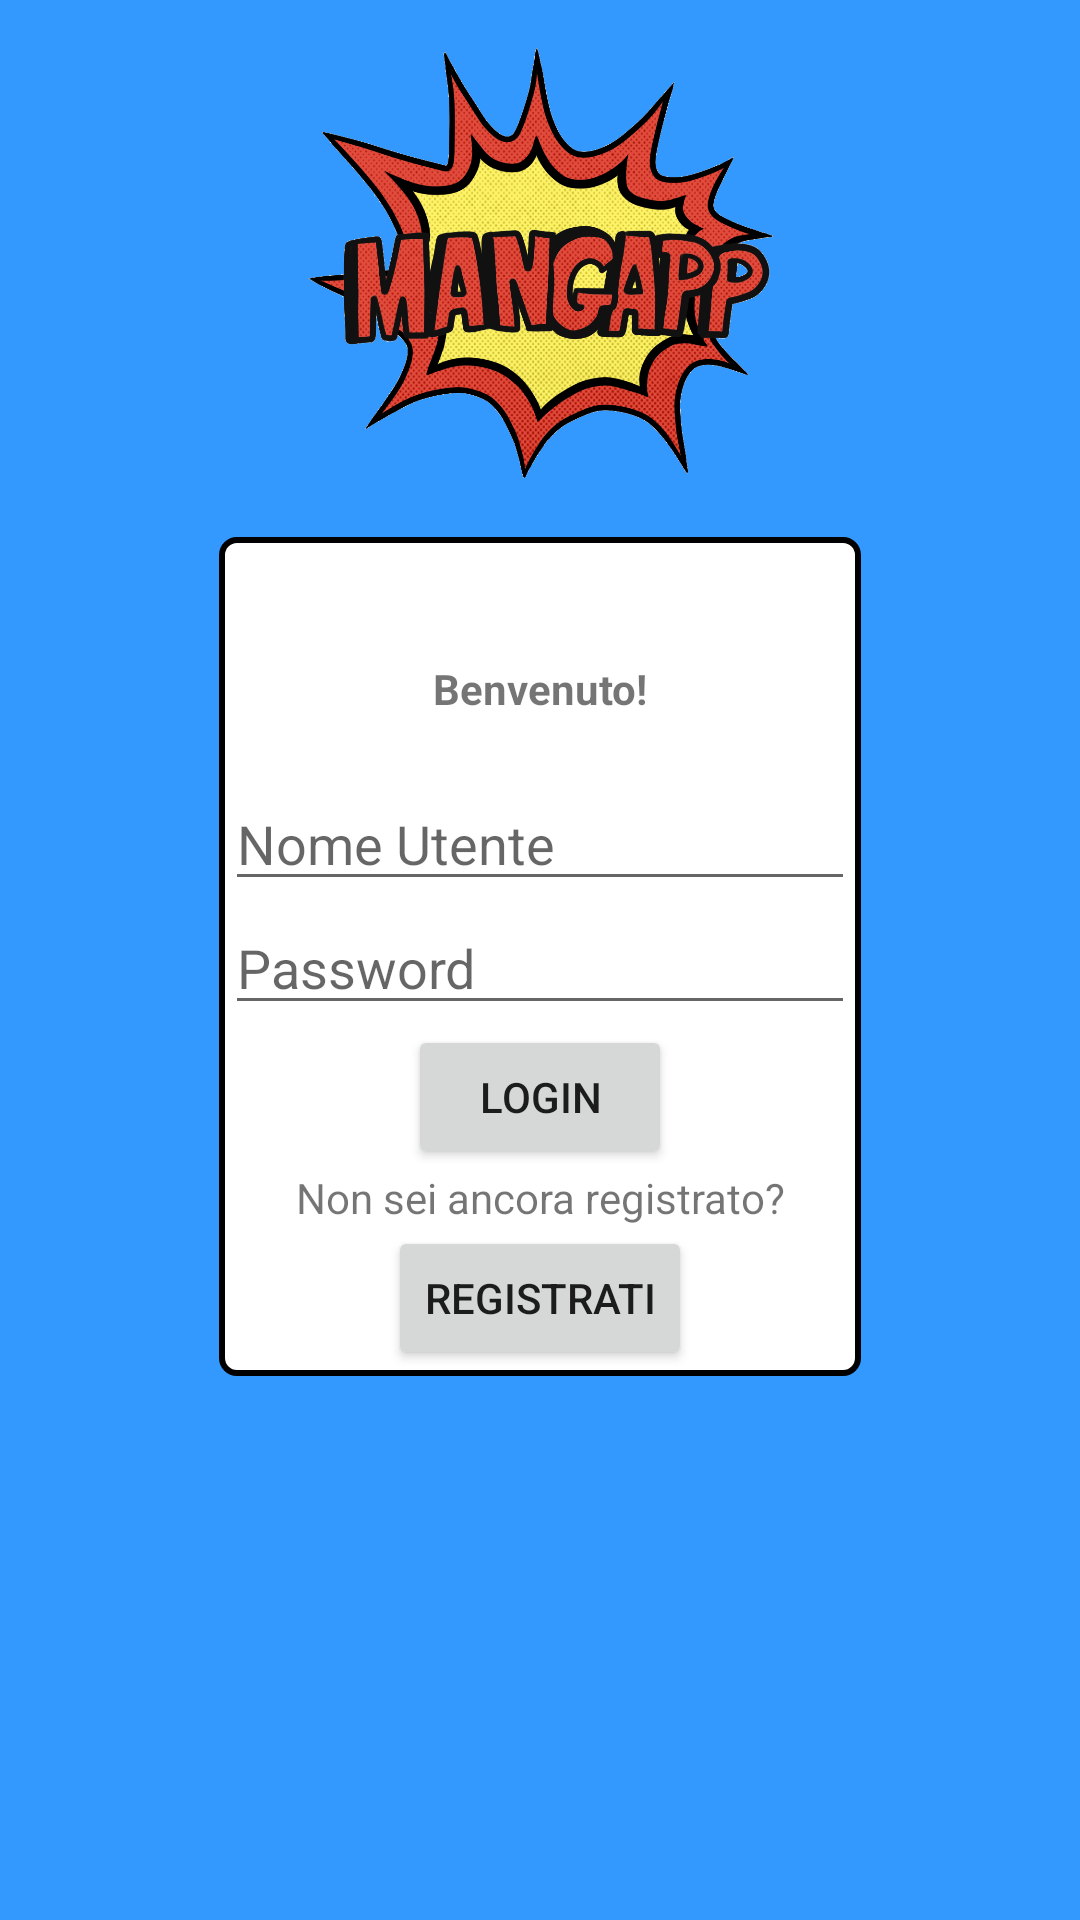

This screen was rendered from an Android layout file. Write that file and the resources it references.
<!-- AndroidManifest.xml: application theme Theme.MangApp -->
<!-- res/layout/activity_login.xml -->
<?xml version="1.0" encoding="utf-8"?>

<androidx.constraintlayout.widget.ConstraintLayout xmlns:android="http://schemas.android.com/apk/res/android"
    xmlns:app="http://schemas.android.com/apk/res-auto"
    xmlns:tools="http://schemas.android.com/tools"
    android:layout_width="match_parent"
    android:layout_height="match_parent"
    android:background="@color/bgcolor"
    tools:context=".LoginActivity">

    <androidx.constraintlayout.widget.ConstraintLayout
        android:id="@+id/constraintLayout"
        android:layout_width="wrap_content"
        android:layout_height="wrap_content"
        android:background="@drawable/login_bg"
        app:layout_constraintBottom_toBottomOf="parent"
        app:layout_constraintEnd_toEndOf="parent"
        app:layout_constraintStart_toStartOf="parent"
        app:layout_constraintTop_toTopOf="parent"
        app:layout_constraintVertical_bias="0.497">

        <TextView
            android:id="@+id/LoginField"
            android:layout_width="wrap_content"
            android:layout_height="wrap_content"
            android:paddingTop="20dp"
            android:paddingBottom="20dp"
            android:text="@string/welcome"
            android:textStyle="bold"
            app:layout_constraintEnd_toEndOf="parent"
            app:layout_constraintStart_toStartOf="parent"
            app:layout_constraintTop_toBottomOf="@+id/LoginFailed" />

        <EditText
            android:id="@+id/UsernameField"
            android:layout_width="wrap_content"
            android:layout_height="wrap_content"
            android:ems="10"
            android:hint="@string/username"
            android:inputType="textPersonName"
            app:layout_constraintEnd_toEndOf="parent"
            app:layout_constraintStart_toStartOf="parent"
            app:layout_constraintTop_toBottomOf="@+id/LoginField" />

        <EditText
            android:id="@+id/PasswordField"
            android:layout_width="wrap_content"
            android:layout_height="wrap_content"
            android:ems="10"
            android:hint="@string/password"
            android:inputType="textPassword"
            app:layout_constraintEnd_toEndOf="parent"
            app:layout_constraintStart_toStartOf="parent"
            app:layout_constraintTop_toBottomOf="@+id/UsernameField" />

        <TextView
            android:id="@+id/NotRegistered"
            android:layout_width="wrap_content"
            android:layout_height="wrap_content"
            android:text="@string/strnotsignedup"
            app:layout_constraintEnd_toEndOf="parent"
            app:layout_constraintStart_toStartOf="parent"
            app:layout_constraintTop_toBottomOf="@+id/Login" />

        <Button
            android:id="@+id/Login"
            android:layout_width="wrap_content"
            android:layout_height="wrap_content"
            android:text="@string/login"
            app:layout_constraintEnd_toEndOf="parent"
            app:layout_constraintStart_toStartOf="parent"
            app:layout_constraintTop_toBottomOf="@+id/PasswordField" />

        <Button
            android:id="@+id/Signup"
            android:layout_width="wrap_content"
            android:layout_height="wrap_content"
            android:text="@string/strsignup"
            app:layout_constraintBottom_toBottomOf="parent"
            app:layout_constraintEnd_toEndOf="parent"
            app:layout_constraintStart_toStartOf="parent"
            app:layout_constraintTop_toBottomOf="@+id/NotRegistered" />

        <TextView
            android:id="@+id/LoginFailed"
            android:layout_width="wrap_content"
            android:layout_height="wrap_content"
            android:textColor="@color/Errors"
            app:layout_constraintEnd_toEndOf="parent"
            app:layout_constraintStart_toStartOf="parent"
            app:layout_constraintTop_toTopOf="parent" />

    </androidx.constraintlayout.widget.ConstraintLayout>

    <ImageView
        android:id="@+id/LogoLogin"
        android:layout_width="253dp"
        android:layout_height="160dp"
        app:layout_constraintBottom_toTopOf="@+id/constraintLayout"
        app:layout_constraintEnd_toEndOf="parent"
        app:layout_constraintStart_toStartOf="parent"
        app:layout_constraintTop_toTopOf="parent"
        app:srcCompat="@drawable/logo" />

</androidx.constraintlayout.widget.ConstraintLayout>
<!-- resources referenced by this layout -->
<resources>
  <color name="Errors">#FF0000</color>
  <color name="bgcolor">#3399FF</color>
  <!-- drawable login_bg (drawable) -->
  <?xml version="1.0" encoding="utf-8"?>
  
  <shape xmlns:android="http://schemas.android.com/apk/res/android"
      android:id="@+id/loginbg">
      <stroke android:width="2dp" android:color="@color/black" />
      <padding android:left="2dp"
          android:top="2dp"
          android:right="2dp"
          android:bottom="2dp" />
      <corners android:radius="5dp" />
      <solid android:color="@color/white" />
  </shape>
  <!-- drawable logo: png bitmap (drawable, 645350 bytes) -->
  <string name="login">Login</string>
  <string name="password">Password</string>
  <string name="strnotsignedup">Non sei ancora registrato?</string>
  <string name="strsignup">Registrati</string>
  <string name="username">Nome Utente</string>
  <string name="welcome">Benvenuto!</string>
  <style name="Theme.MangApp" parent="Theme.MaterialComponents.DayNight.NoActionBar">
          
          <item name="colorPrimary">@color/gray</item>
          <item name="colorPrimaryVariant">@color/purple_700</item>
          <item name="colorOnPrimary">@color/white</item>
          
          <item name="colorSecondary">@color/teal_200</item>
          <item name="colorSecondaryVariant">@color/teal_700</item>
          <item name="colorOnSecondary">@color/black</item>
          
          <item name="android:statusBarColor" tools:targetApi="l">?attr/colorOnSecondary</item>
          
      </style>
  <color name="black">#FF000000</color>
  <color name="white">#FFFFFFFF</color>
  <color name="gray">#606060</color>
  <color name="purple_700">#FF3700B3</color>
  <color name="teal_200">#FF03DAC5</color>
  <color name="teal_700">#FF018786</color>
</resources>
